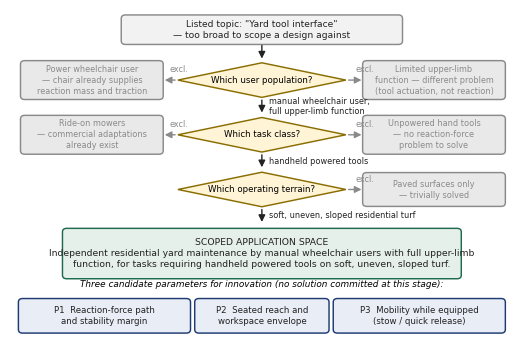
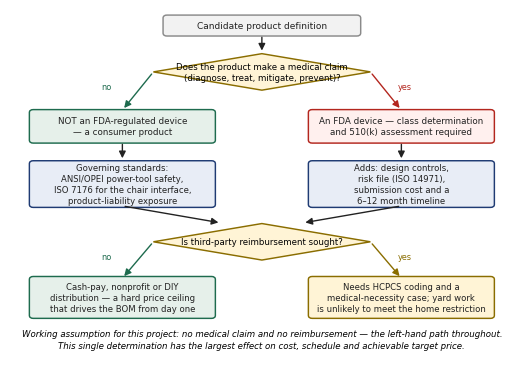
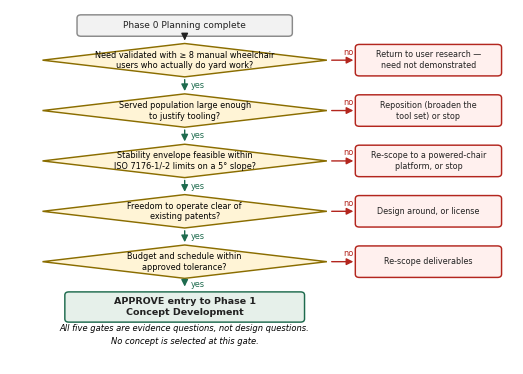

Here is the Python script that generated these plots, in order:
import matplotlib; matplotlib.use('Agg')
import matplotlib.pyplot as plt
from matplotlib.patches import FancyBboxPatch, Polygon
plt.rcParams['font.family']='DejaVu Sans'
ACC='#1F3B73'; GRN='#1E6B4E'; RED='#B3261E'; AMB='#8A6D00'; GREY='#8A8A8A'; LG='#E9E9E9'; DARK='#222222'

def box(ax,x,y,w,h,t,fc='#E8EDF6',ec=ACC,fs=6.4,tc=DARK,bold=False):
    ax.add_patch(FancyBboxPatch((x-w/2,y-h/2),w,h,boxstyle='round,pad=0.05,rounding_size=0.10',fc=fc,ec=ec,lw=1.05))
    ax.text(x,y,t,ha='center',va='center',fontsize=fs,linespacing=1.3,color=tc,weight='bold' if bold else 'normal')
def dia(ax,x,y,w,h,t,fs=6.2):
    ax.add_patch(Polygon([[x,y+h/2],[x+w/2,y],[x,y-h/2],[x-w/2,y]],closed=True,fc='#FFF4D6',ec=AMB,lw=1.05))
    ax.text(x,y,t,ha='center',va='center',fontsize=fs,linespacing=1.25)
def arr(ax,x1,y1,x2,y2,lab='',off=(0.10,0),c=DARK,fs=5.9):
    ax.annotate('',xy=(x2,y2),xytext=(x1,y1),arrowprops=dict(arrowstyle='-|>',color=c,lw=1.0))
    if lab: ax.text((x1+x2)/2+off[0],(y1+y2)/2+off[1],lab,fontsize=fs,color=c,ha='left',va='center')

# ---------------- FIG 1: application-space narrowing ----------------
fig,ax=plt.subplots(figsize=(6.5,4.3),dpi=200); ax.set_xlim(0,12); ax.set_ylim(2.35,11.55); ax.axis('off')
box(ax,6,11.0,6.6,0.72,'Listed topic: "Yard tool interface"\n— too broad to scope a design against',fc='#F2F2F2',ec=GREY,fs=6.6)
arr(ax,6,10.64,6,10.12)
dia(ax,6,9.60,4.0,0.96,'Which user population?')
box(ax,1.95,9.60,3.3,0.98,'Power wheelchair user\n— chair already supplies\nreaction mass and traction',fc=LG,ec=GREY,fs=5.9,tc=GREY)
arr(ax,4.0,9.60,3.62,9.60,'excl.',(0.0,0.30),GREY)
box(ax,10.1,9.60,3.3,0.98,'Limited upper-limb\nfunction — different problem\n(tool actuation, not reaction)',fc=LG,ec=GREY,fs=5.9,tc=GREY)
arr(ax,8.0,9.60,8.44,9.60,'excl.',(0.0,0.30),GREY)
arr(ax,6,9.12,6,8.62,'manual wheelchair user,\nfull upper-limb function',(0.18,0))
dia(ax,6,8.08,4.0,0.96,'Which task class?')
box(ax,1.95,8.08,3.3,0.98,'Ride-on mowers\n— commercial adaptations\nalready exist',fc=LG,ec=GREY,fs=5.9,tc=GREY)
arr(ax,4.0,8.08,3.62,8.08,'excl.',(0.0,0.30),GREY)
box(ax,10.1,8.08,3.3,0.98,'Unpowered hand tools\n— no reaction-force\nproblem to solve',fc=LG,ec=GREY,fs=5.9,tc=GREY)
arr(ax,8.0,8.08,8.44,8.08,'excl.',(0.0,0.30),GREY)
arr(ax,6,7.60,6,7.10,'handheld powered tools',(0.18,0))
dia(ax,6,6.56,4.0,0.96,'Which operating terrain?')
box(ax,10.1,6.56,3.3,0.84,'Paved surfaces only\n— trivially solved',fc=LG,ec=GREY,fs=5.9,tc=GREY)
arr(ax,8.0,6.56,8.44,6.56,'excl.',(0.0,0.28),GREY)
arr(ax,6,6.08,6,5.58,'soft, uneven, sloped residential turf',(0.18,0))
box(ax,6,4.78,9.4,1.30,'SCOPED APPLICATION SPACE\nIndependent residential yard maintenance by manual wheelchair users with full upper-limb\nfunction, for tasks requiring handheld powered tools on soft, uneven, sloped turf.',
    fc='#E6F0EA',ec=GRN,fs=6.7,bold=False)
ax.text(6,3.85,'Three candidate parameters for innovation (no solution committed at this stage):',ha='center',fontsize=6.4,style='italic')
box(ax,2.25,3.05,4.0,0.86,'P1  Reaction-force path\nand stability margin',fc='#E8EDF6',ec=ACC,fs=6.2)
box(ax,6.0,3.05,3.1,0.86,'P2  Seated reach and\nworkspace envelope',fc='#E8EDF6',ec=ACC,fs=6.2)
box(ax,9.75,3.05,4.0,0.86,'P3  Mobility while equipped\n(stow / quick release)',fc='#E8EDF6',ec=ACC,fs=6.2)
plt.savefig('fig1_scope.png',dpi=200,bbox_inches='tight',facecolor='white'); plt.close()

# ---------------- FIG 2: regulatory & funding pathway ----------------
fig,ax=plt.subplots(figsize=(6.5,4.7),dpi=200); ax.set_xlim(0,13); ax.set_ylim(1.0,13.1); ax.axis('off')
box(ax,6.5,12.55,5.0,0.60,'Candidate product definition',fc='#F2F2F2',ec=GREY,fs=6.5)
arr(ax,6.5,12.25,6.5,11.62)
dia(ax,6.5,11.00,5.6,1.22,'Does the product make a medical claim\n(diagnose, treat, mitigate, prevent)?',6.2)
arr(ax,3.70,11.00,2.90,9.72,'no',(-0.95,0.15),GRN)
arr(ax,9.30,11.00,10.10,9.72,'yes',(0.30,0.15),RED)
box(ax,2.90,9.18,4.7,1.02,'NOT an FDA-regulated device\n\u2014 a consumer product',fc='#E6F0EA',ec=GRN,fs=6.3)
box(ax,10.10,9.18,4.7,1.02,'An FDA device \u2014 class determination\nand 510(k) assessment required',fc='#FFF0EE',ec=RED,fs=6.3)
arr(ax,2.90,8.67,2.90,8.02); arr(ax,10.10,8.67,10.10,8.02)
box(ax,2.90,7.25,4.7,1.46,'Governing standards:\nANSI/OPEI power-tool safety,\nISO 7176 for the chair interface,\nproduct-liability exposure',fc='#E8EDF6',ec=ACC,fs=6.1)
box(ax,10.10,7.25,4.7,1.46,'Adds: design controls,\nrisk file (ISO 14971),\nsubmission cost and a\n6\u201312 month timeline',fc='#E8EDF6',ec=ACC,fs=6.1)
ax.annotate('',xy=(5.45,5.95),xytext=(2.90,6.52),arrowprops=dict(arrowstyle='-|>',color=DARK,lw=1.0))
ax.annotate('',xy=(7.55,5.95),xytext=(10.10,6.52),arrowprops=dict(arrowstyle='-|>',color=DARK,lw=1.0))
dia(ax,6.5,5.32,5.6,1.22,'Is third-party reimbursement sought?',6.2)
arr(ax,3.70,5.32,2.90,4.10,'no',(-0.95,0.12),GRN)
arr(ax,9.30,5.32,10.10,4.10,'yes',(0.30,0.12),AMB)
box(ax,2.90,3.46,4.7,1.30,'Cash-pay, nonprofit or DIY\ndistribution \u2014 a hard price ceiling\nthat drives the BOM from day one',fc='#E6F0EA',ec=GRN,fs=6.1)
box(ax,10.10,3.46,4.7,1.30,'Needs HCPCS coding and a\nmedical-necessity case; yard work\nis unlikely to meet the home restriction',fc='#FFF4D6',ec=AMB,fs=6.1)
ax.text(6.5,1.75,'Working assumption for this project: no medical claim and no reimbursement \u2014 the left-hand path throughout.\nThis single determination has the largest effect on cost, schedule and achievable target price.',
        ha='center',fontsize=6.2,style='italic',linespacing=1.55)
plt.savefig('fig2_regulatory.png',dpi=200,bbox_inches='tight',facecolor='white'); plt.close()

# ---------------- FIG 3: Phase 0 exit gate ----------------
fig,ax=plt.subplots(figsize=(6.5,4.6),dpi=200); ax.set_xlim(0,12.4); ax.set_ylim(0.95,12.2); ax.axis('off')
box(ax,4.3,11.70,5.2,0.58,'Phase 0 Planning complete',fc='#F2F2F2',ec=GREY,fs=6.5)
ys=[10.60,9.00,7.40,5.80,4.20]
qs=['Need validated with \u2265 8 manual wheelchair\nusers who actually do yard work?',
    'Served population large enough\nto justify tooling?',
    'Stability envelope feasible within\nISO 7176-1/-2 limits on a 5\u00b0 slope?',
    'Freedom to operate clear of\nexisting patents?',
    'Budget and schedule within\napproved tolerance?']
fails=['Return to user research \u2014\nneed not demonstrated',
       'Reposition (broaden the\ntool set) or stop',
       'Re-scope to a powered-chair\nplatform, or stop',
       'Design around, or license',
       'Re-scope deliverables']
arr(ax,4.3,11.41,4.3,11.14)
for i,(y,q,f) in enumerate(zip(ys,qs,fails)):
    dia(ax,4.3,y,7.0,1.06,q,5.9)
    box(ax,10.3,y,3.5,0.90,f,fc='#FFF0EE',ec=RED,fs=5.8)
    arr(ax,7.85,y,8.52,y,'no',(0.03,0.26),RED)
    nxt = ys[i+1]+0.53 if i+1<len(ys) else 3.32
    arr(ax,4.3,y-0.53,4.3,nxt,'yes',(0.16,0),GRN)
box(ax,4.3,2.76,5.8,0.86,'APPROVE entry to Phase 1\nConcept Development',fc='#E6F0EA',ec=GRN,fs=6.8,bold=True)
ax.text(4.3,1.60,'All five gates are evidence questions, not design questions.\nNo concept is selected at this gate.',ha='center',fontsize=6.0,style='italic',linespacing=1.5)
plt.savefig('fig3_gate.png',dpi=200,bbox_inches='tight',facecolor='white'); plt.close()
print('3 trees ok')
